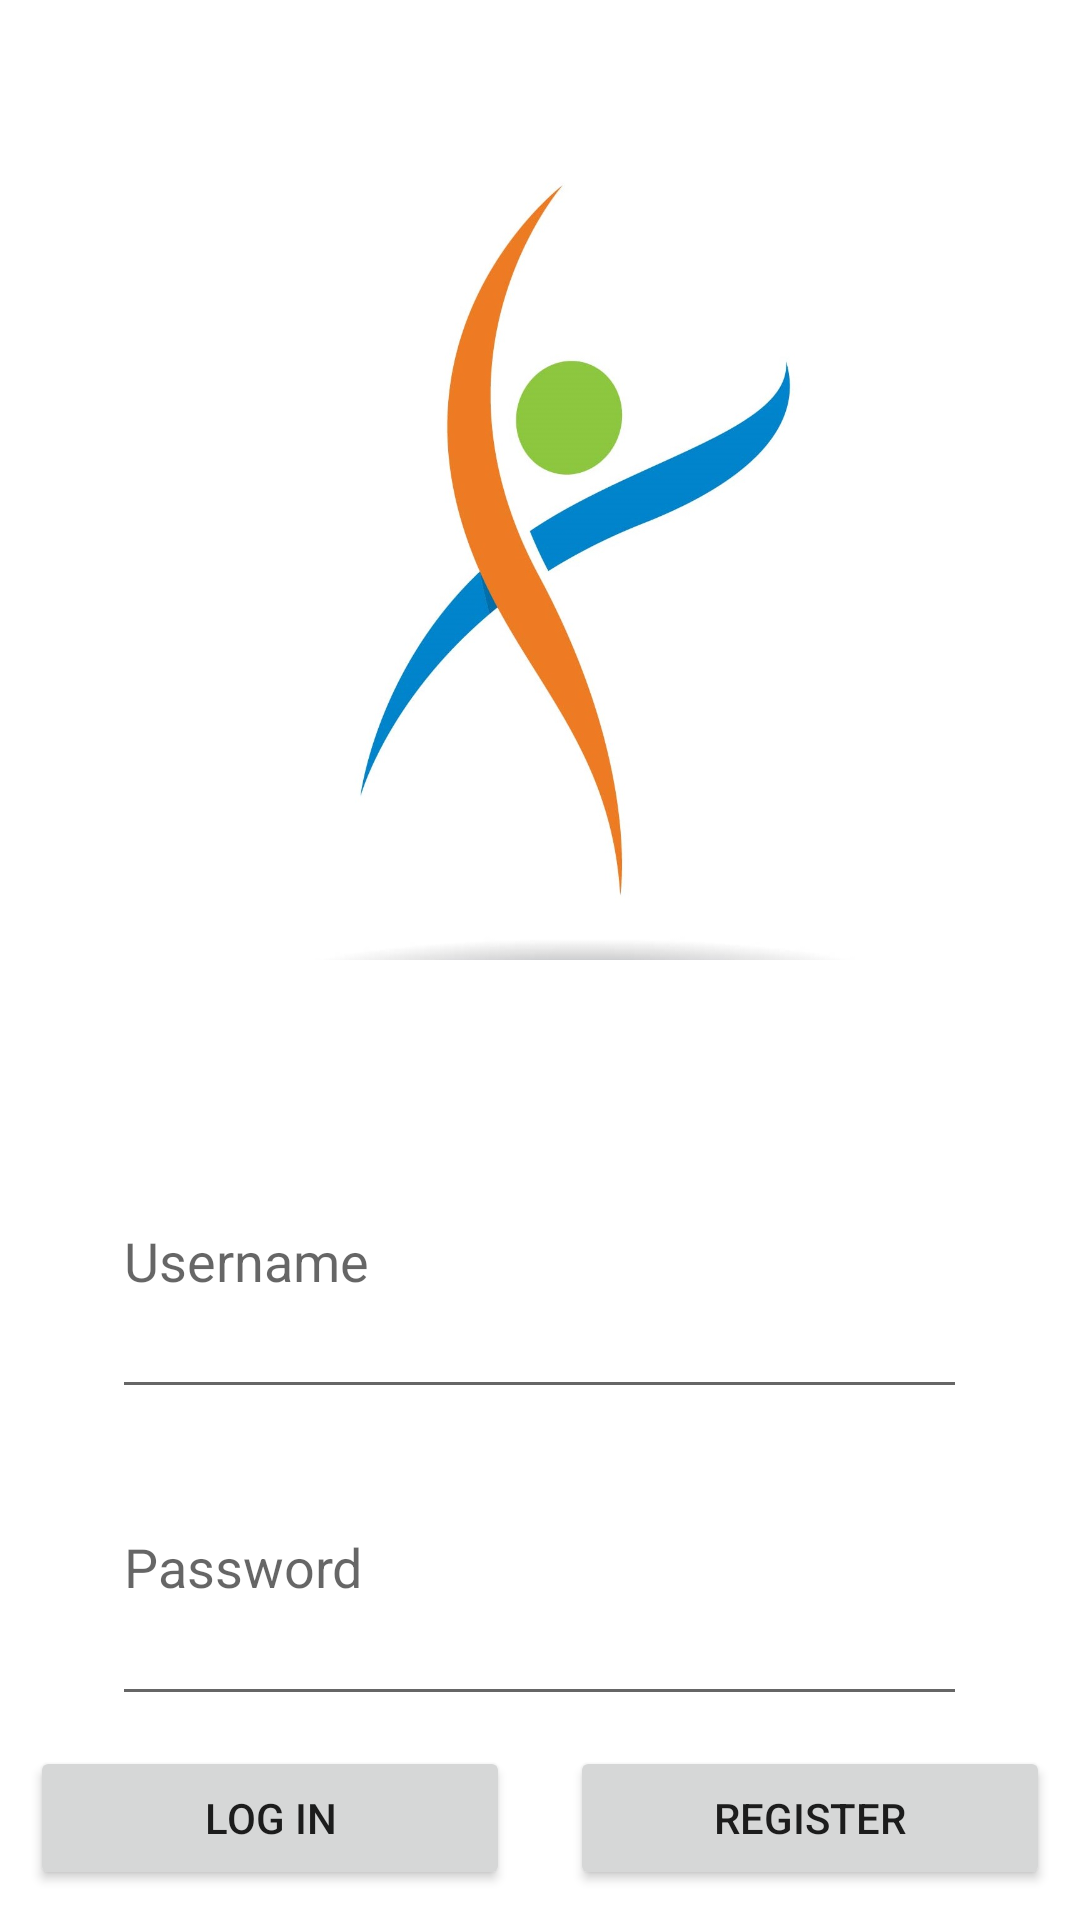

Here is an Android app screen rendered from its layout file. Give the layout XML and the strings, colors and styles it references.
<!-- AndroidManifest.xml: application theme Theme.MyPersonalTrainer -->
<!-- res/layout/activity_main.xml -->
<?xml version="1.0" encoding="utf-8"?>
<LinearLayout xmlns:android="http://schemas.android.com/apk/res/android"
    xmlns:app="http://schemas.android.com/apk/res-auto"
    xmlns:tools="http://schemas.android.com/tools"
    android:layout_width="match_parent"
    android:layout_height="wrap_content"

    android:layout_gravity="center"
    android:gravity="center"
    android:orientation="vertical"
    tools:context=".MainActivity">


    <ImageView
        android:id="@+id/imageView"
        android:layout_width="223dp"
        android:layout_height="267dp"
        android:layout_margin="20dp"
        android:layout_weight="1"
        app:srcCompat="@drawable/logo" />

    <EditText
        android:id="@+id/input_Login"
        android:layout_width="285dp"
        android:layout_height="wrap_content"
        android:layout_weight="1"
        android:ems="10"
        android:hint="Username"
        android:inputType="textPersonName" />

    <EditText
        android:id="@+id/input_Password"
        android:layout_width="285dp"
        android:layout_height="wrap_content"
        android:layout_weight="1"
        android:ems="10"
        android:hint="Password"
        android:inputType="textPassword" />

    <LinearLayout
        android:layout_width="match_parent"
        android:layout_height="wrap_content"
        android:orientation="horizontal">

        <Button
            android:id="@+id/btn_LogIn"
            android:layout_width="wrap_content"
            android:layout_height="wrap_content"
            android:layout_margin="10dp"
            android:layout_weight="1"
            android:text="Log In" />

        <Button
            android:id="@+id/btn_Register"
            android:layout_width="wrap_content"
            android:layout_height="wrap_content"
            android:layout_margin="10dp"
            android:layout_weight="1"
            android:text="Register" />
    </LinearLayout>

</LinearLayout>
<!-- resources referenced by this layout -->
<resources>
  <!-- drawable logo: jpg bitmap (drawable, 92272 bytes) -->
  <style name="Theme.MyPersonalTrainer" parent="Theme.MaterialComponents.DayNight.DarkActionBar">
          
          <item name="colorPrimary">@color/purple_500</item>
          <item name="colorPrimaryVariant">@color/purple_700</item>
          <item name="colorOnPrimary">@color/white</item>
          
          <item name="colorSecondary">@color/teal_200</item>
          <item name="colorSecondaryVariant">@color/teal_700</item>
          <item name="colorOnSecondary">@color/black</item>
          
          <item name="android:statusBarColor" tools:targetApi="l">?attr/colorPrimaryVariant</item>
          
      </style>
  <color name="purple_500">#FF6200EE</color>
  <color name="purple_700">#FF3700B3</color>
  <color name="white">#FFFFFFFF</color>
  <color name="teal_200">#FF03DAC5</color>
  <color name="teal_700">#FF018786</color>
  <color name="black">#FF000000</color>
</resources>
